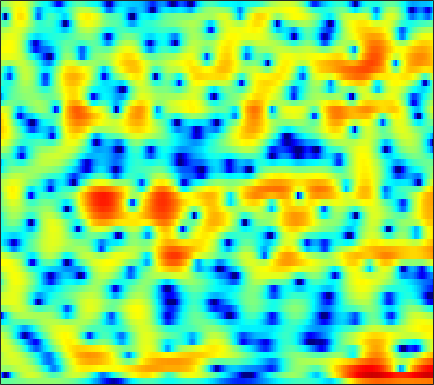

The data file committed next to this chart (first rows):
-1.0345, -1.0894, -1.1218, -1.0987, -1.0491, -0.93418, -0.79712, -0.68152, -0.51428, -0.33427, -0.15323, -0.022011, 0.13729, 0.27536, 0.36493, 0.46082, 0.53256, 0.5724, 0.60331, 0.61331, 0.61036, 0.59668, 0.56468, 0.51999
-8.445, -13.04, -24.44, -13.33, -8.752, -5.055, -2.623, -1.27, 0.1074, 1.12, 1.848, 2.249, 2.61, 2.789, 2.813, 2.705, 2.449, 2.162, 1.659, 1.033, 0.3156, -0.2563, -0.9869, -1.561
0.8679, 0.7173, 0.6496, 0.7531, 0.9267, 1.251, 1.624, 1.894, 2.193, 2.4, 2.495, 2.484, 2.351, 2.084, 1.785, 1.256, 0.5808, -0.02607, -0.9769, -2.1, -3.436, -4.571, -6.229, -7.874
1.653, 1.928, 2.246, 2.5, 2.646, 2.773, 2.828, 2.81, 2.697, 2.474, 2.142, 1.81, 1.245, 0.5336, -0.1035, -1.113, -2.286, -3.284, -4.772, -6.4, -8.013, -8.991, -9.585, -9.141
1.265, 1.885, 2.488, 2.869, 3.023, 3.078, 2.966, 2.785, 2.416, 1.912, 1.294, 0.758, -0.05181, -0.941, -1.654, -2.661, -3.717, -4.548, -5.773, -7.104, -8.432, -9.265, -9.607, -8.656
2.561, 2.765, 2.883, 2.824, 2.662, 2.297, 1.757, 1.235, 0.383, -0.6511, -1.869, -2.924, -4.519, -6.295, -7.674, -9.276, -10.03, -9.791, -8.718, -7.313, -5.895, -4.883, -3.612, -2.385
3.189, 2.99, 2.588, 2.031, 1.504, 0.6506, -0.3691, -1.238, -2.511, -3.893, -5.346, -6.486, -8.065, -9.791, -11.2, -12.96, -13.41, -12.29, -9.772, -7.188, -4.913, -3.436, -1.737, -0.2884
2.347, 1.968, 1.311, 0.4631, -0.3254, -1.626, -3.281, -4.811, -7.373, -10.73, -14.81, -16.88, -15.16, -12.09, -10.23, -8.255, -6.605, -5.463, -4.024, -2.662, -1.369, -0.4716, 0.625, 1.595
0.1164, -0.1701, -0.5879, -1.073, -1.515, -2.249, -3.17, -3.994, -5.247, -6.547, -7.572, -7.874, -7.443, -6.374, -5.401, -4.087, -2.878, -2.054, -1.059, -0.1706, 0.6232, 1.149, 1.764, 2.286
-5.264, -5.009, -4.215, -3.314, -2.727, -2.118, -1.724, -1.544, -1.408, -1.339, -1.268, -1.176, -0.986, -0.7257, -0.49, -0.1247, 0.2622, 0.5528, 0.9207, 1.249, 1.53, 1.694, 1.848, 1.913
-13.65, -10.14, -6.101, -3.419, -2.002, -0.6315, 0.3029, 0.7873, 1.224, 1.472, 1.585, 1.605, 1.572, 1.494, 1.426, 1.339, 1.278, 1.252, 1.253, 1.269, 1.265, 1.231, 1.115, 0.8606
0.1195, 0.2964, 0.7563, 1.327, 1.751, 2.236, 2.574, 2.718, 2.748, 2.591, 2.254, 1.883, 1.234, 0.4617, -0.1736, -1.036, -1.767, -2.133, -2.298, -2.117, -1.755, -1.466, -1.181, -1.105
2.883, 3.004, 3.186, 3.357, 3.458, 3.517, 3.461, 3.324, 2.983, 2.43, 1.625, 0.8248, -0.5556, -2.406, -4.211, -7.466, -12.36, -17.3, -15.61, -10.4, -7.22, -5.614, -4.15, -3.192
2.272, 2.576, 2.946, 3.244, 3.405, 3.506, 3.457, 3.311, 2.948, 2.38, 1.585, 0.8312, -0.4079, -1.935, -3.235, -5.106, -6.854, -7.77, -8.058, -7.441, -6.477, -5.742, -4.883, -4.161
-0.01622, 0.8191, 1.783, 2.549, 2.981, 3.371, 3.549, 3.539, 3.353, 2.971, 2.405, 1.867, 1.027, 0.05928, -0.7127, -1.774, -2.796, -3.504, -4.336, -4.997, -5.483, -5.73, -5.873, -5.769
-2.321, -0.5979, 1.13, 2.365, 3.027, 3.628, 3.946, 4.022, 3.932, 3.64, 3.172, 2.713, 1.983, 1.134, 0.4004, -0.6647, -1.858, -2.843, -4.332, -6.078, -8.138, -9.852, -11.92, -12.55
-0.1396, 0.9547, 2.152, 3.038, 3.515, 3.916, 4.061, 4.027, 3.795, 3.371, 2.783, 2.255, 1.446, 0.5572, -0.1461, -1.138, -2.248, -3.163, -4.618, -6.45, -8.828, -11.1, -14.58, -15.83
2.858, 3.243, 3.665, 3.942, 4.047, 4.034, 3.829, 3.534, 2.951, 2.153, 1.157, 0.3022, -0.9475, -2.136, -2.866, -3.533, -3.875, -4.015, -4.174, -4.458, -4.875, -5.269, -5.747, -6.101
4.328, 4.383, 4.372, 4.254, 4.088, 3.754, 3.282, 2.812, 1.989, 0.8742, -0.6655, -2.197, -5.032, -9.389, -13.85, -13.74, -8.591, -6.044, -3.825, -2.469, -1.7, -1.389, -1.274, -1.476
2.828, 2.636, 2.247, 1.753, 1.342, 0.8002, 0.3364, 0.05206, -0.2972, -0.7555, -1.443, -2.144, -3.317, -4.601, -5.196, -4.993, -3.666, -2.391, -0.8364, 0.3706, 1.21, 1.628, 1.896, 1.851
-1.643, -2.127, -3.199, -4.786, -6.251, -8.192, -8.88, -8.133, -6.435, -4.852, -3.663, -3.032, -2.37, -1.803, -1.398, -0.8206, -0.1168, 0.4346, 1.181, 1.851, 2.409, 2.717, 2.975, 3.064
-4.794, -5.221, -6.334, -8.247, -10.31, -13.99, -15.61, -13.19, -9.632, -7.022, -5.15, -4.075, -2.971, -2.054, -1.446, -0.6515, 0.1218, 0.6614, 1.338, 1.949, 2.476, 2.788, 3.091, 3.274
-4.669, -4.64, -4.821, -5.195, -5.534, -5.843, -5.919, -5.764, -5.371, -4.859, -4.382, -4.016, -3.536, -3.021, -2.556, -1.769, -0.9177, -0.2144, 0.6936, 1.532, 2.235, 2.67, 3.113, 3.366
-3.611, -3.172, -2.719, -2.411, -2.283, -2.227, -2.305, -2.462, -2.79, -3.323, -4.105, -4.906, -6.051, -6.912, -6.864, -5.677, -3.731, -2.247, -0.4903, 0.9387, 2.038, 2.668, 3.259, 3.588
-3.778, -2.627, -1.453, -0.6497, -0.2482, -0.01056, -0.04534, -0.2768, -0.8487, -1.842, -3.342, -5.019, -8.299, -13.84, -17.2, -10.74, -5.806, -3.301, -0.8936, 0.7924, 1.996, 2.629, 3.158, 3.419
-3.222, -1.938, -0.6238, 0.2959, 0.7753, 1.145, 1.234, 1.137, 0.7545, 0.1404, -0.6482, -1.329, -2.221, -2.822, -2.887, -2.487, -1.628, -0.8478, 0.1731, 1.029, 1.666, 1.987, 2.191, 2.134
-1.132, -0.4068, 0.4776, 1.208, 1.598, 1.945, 2.046, 1.973, 1.696, 1.266, 0.7156, 0.3171, -0.1974, -0.5594, -0.6891, -0.6694, -0.4084, -0.1688, 0.19, 0.5378, 0.7746, 0.853, 0.8077, 0.4859
-0.4715, 0.4121, 1.462, 2.281, 2.719, 3.039, 3.061, 2.873, 2.392, 1.634, 0.6441, -0.1799, -1.237, -2.057, -2.396, -2.337, -1.949, -1.55, -1.061, -0.6995, -0.4908, -0.4443, -0.5262, -0.7191
-1.027, 0.7549, 2.452, 3.574, 4.128, 4.475, 4.419, 4.107, 3.308, 1.992, 0.04668, -1.996, -5.802, -11.29, -13.26, -8.895, -5.603, -4.038, -2.876, -2.456, -2.517, -2.726, -3.039, -3.055
0.8272, 1.927, 3.131, 3.999, 4.423, 4.7, 4.641, 4.375, 3.666, 2.56, 1.016, -0.4827, -2.75, -4.808, -5.55, -5.13, -4.217, -3.757, -3.738, -4.534, -6.359, -8.576, -12.75, -14.16
1.419, 1.874, 2.467, 2.981, 3.263, 3.498, 3.535, 3.423, 3.108, 2.598, 1.947, 1.391, 0.6296, -0.05991, -0.4759, -0.9704, -1.401, -1.807, -2.577, -3.714, -5.336, -6.82, -8.755, -9.234
-0.5141, -0.0398, 0.6006, 1.163, 1.517, 1.856, 2.046, 2.096, 2.073, 1.953, 1.762, 1.61, 1.367, 1.115, 0.9233, 0.6647, 0.3546, 0.08154, -0.3529, -0.8838, -1.453, -1.881, -2.353, -2.689
-4.569, -3.312, -1.972, -1.026, -0.5201, -0.09637, 0.1304, 0.2173, 0.255, 0.2966, 0.3529, 0.4455, 0.6074, 0.7927, 0.9211, 1.081, 1.167, 1.201, 1.184, 1.097, 0.9621, 0.8297, 0.644, 0.4202
-6.289, -4.586, -3.108, -2.271, -2, -1.994, -2.295, -2.649, -3.139, -3.382, -3.165, -2.742, -1.909, -0.9975, -0.3543, 0.3895, 0.9869, 1.345, 1.706, 1.953, 2.1, 2.16, 2.172, 2.133
-2.104, -1.774, -1.538, -1.661, -2.044, -3.006, -4.638, -6.441, -9.84, -14.07, -12.91, -9.551, -6.037, -3.587, -2.213, -0.8263, 0.2026, 0.7854, 1.378, 1.809, 2.115, 2.285, 2.443, 2.552
1.413, 1.253, 0.8793, 0.2449, -0.4183, -1.644, -3.3, -4.853, -7.235, -9.135, -8.896, -7.561, -5.471, -3.706, -2.639, -1.526, -0.6778, -0.2038, 0.2715, 0.5956, 0.8178, 0.9381, 1.1, 1.274
3.863, 3.601, 3.102, 2.441, 1.835, 0.8996, -0.1345, -0.9334, -1.913, -2.676, -3.097, -3.185, -3.082, -2.809, -2.564, -2.24, -1.962, -1.808, -1.718, -1.787, -2.014, -2.251, -2.538, -2.579
5.467, 5.161, 4.615, 3.928, 3.316, 2.417, 1.431, 0.6712, -0.3475, -1.333, -2.287, -2.911, -3.648, -4.194, -4.448, -4.532, -4.473, -4.377, -4.386, -4.712, -5.578, -6.721, -9.291, -13.13
6.076, 5.7, 5.037, 4.189, 3.45, 2.33, 1.106, 0.134, -1.243, -2.675, -4.245, -5.559, -7.547, -9.721, -10.97, -11.02, -9.443, -8.161, -6.859, -6.209, -6.234, -6.701, -7.806, -8.874
5.798, 5.335, 4.502, 3.4, 2.408, 0.8529, -0.9102, -2.305, -4.077, -5.654, -7.038, -8.202, -10.32, -13.83, -17.51, -17.08, -11.82, -9.111, -6.652, -5.153, -4.286, -3.907, -3.543, -3.13
5.215, 4.756, 3.895, 2.665, 1.447, -0.7218, -3.788, -6.851, -11.95, -13.81, -10.53, -8.766, -7.314, -6.526, -6.077, -5.283, -4.239, -3.463, -2.534, -1.877, -1.532, -1.48, -1.605, -1.843
3.149, 3.053, 2.738, 2.109, 1.345, -0.1113, -2.114, -3.97, -6.36, -7.023, -5.602, -4.191, -2.648, -1.475, -0.7815, -0.09491, 0.45, 0.7483, 0.9639, 0.9196, 0.5454, -0.01266, -1.301, -3.54
-3.338, -2.207, -1.111, -0.4884, -0.3031, -0.3384, -0.57, -0.8076, -1.041, -1.077, -0.8155, -0.5154, -0.03952, 0.3963, 0.6793, 0.9572, 1.098, 1.137, 1.052, 0.8026, 0.353, -0.1299, -1.01, -2.102
-8.001, -5.83, -3.882, -2.605, -1.915, -1.268, -0.8383, -0.5808, -0.3088, -0.05846, 0.1513, 0.2848, 0.4317, 0.5129, 0.5067, 0.4441, 0.2778, 0.09925, -0.1734, -0.4533, -0.6953, -0.837, -0.9213, -0.8507
-4.735, -4.219, -3.489, -2.774, -2.268, -1.618, -1.008, -0.5734, -0.06098, 0.3594, 0.6359, 0.7624, 0.7793, 0.6384, 0.416, -0.04206, -0.6447, -1.187, -1.942, -2.596, -2.936, -2.894, -2.421, -1.615
-2.762, -3.085, -3.432, -3.543, -3.372, -2.716, -1.708, -0.9156, 0.05629, 0.8068, 1.325, 1.524, 1.53, 1.224, 0.7935, -0.1084, -1.415, -2.684, -4.898, -7.694, -10.25, -10.07, -7.262, -4.206
-2.596, -3.903, -6.531, -10.25, -11.73, -8.342, -4.438, -2.299, -0.2505, 1.088, 1.882, 2.167, 2.203, 1.844, 1.324, 0.3009, -1.149, -2.592, -5.026, -8.168, -11.17, -11.05, -7.838, -4.56
-1.136, -2.136, -4.018, -6.095, -6.685, -5.108, -2.622, -1.022, 0.5836, 1.634, 2.172, 2.315, 2.181, 1.736, 1.203, 0.2758, -0.857, -1.819, -3.127, -4.314, -5.063, -5.181, -4.709, -3.586
1.596, 1.468, 1.237, 1.058, 1.057, 1.258, 1.63, 1.932, 2.231, 2.341, 2.2, 1.938, 1.367, 0.6047, -0.1024, -1.154, -2.349, -3.284, -4.675, -6.165, -7.723, -8.738, -9.273, -8.171
3.258, 3.414, 3.536, 3.579, 3.579, 3.519, 3.374, 3.192, 2.805, 2.209, 1.406, 0.6407, -0.589, -2.005, -3.096, -4.504, -5.785, -6.656, -7.909, -9.584, -12.2, -15.53, -24.12, -17.4
3.754, 4.032, 4.27, 4.373, 4.35, 4.188, 3.848, 3.452, 2.72, 1.696, 0.3225, -0.9928, -3.174, -5.979, -8.449, -11.74, -12.88, -12.21, -10.86, -10.05, -9.742, -9.634, -9.219, -8.14
3.327, 3.719, 4.085, 4.277, 4.302, 4.174, 3.844, 3.446, 2.685, 1.625, 0.177, -1.21, -3.533, -6.653, -9.651, -14.41, -15.42, -13.1, -10.26, -8.379, -7.123, -6.402, -5.584, -4.838
2.299, 2.732, 3.175, 3.472, 3.608, 3.651, 3.522, 3.299, 2.798, 2.06, 1.071, 0.1742, -1.212, -2.697, -3.771, -4.948, -5.589, -5.693, -5.485, -5.043, -4.564, -4.223, -3.83, -3.523
1.122, 1.367, 1.712, 2.114, 2.438, 2.84, 3.124, 3.213, 3.144, 2.829, 2.289, 1.753, 0.8846, -0.04641, -0.7613, -1.621, -2.32, -2.662, -2.927, -2.994, -2.95, -2.906, -2.893, -2.98
-0.9196, -1.475, -1.616, -0.7404, 0.3195, 1.78, 2.96, 3.582, 4.06, 4.138, 3.848, 3.403, 2.552, 1.435, 0.4819, -0.8149, -1.955, -2.579, -2.913, -2.827, -2.532, -2.323, -2.195, -2.338
-4.213, -8.808, -34.78, -7.382, -2.665, 0.9897, 3.208, 4.28, 5.11, 5.381, 5.134, 4.621, 3.499, 1.782, 0.05328, -3.04, -7.194, -10.13, -9.279, -6.115, -3.928, -2.904, -2.165, -1.999
-1.105, -1.573, -1.61, -0.6527, 0.4694, 2.021, 3.304, 4.018, 4.596, 4.747, 4.474, 3.982, 2.916, 1.327, -0.2546, -2.978, -6.18, -8.099, -8.025, -6.24, -4.798, -4.166, -3.843, -3.983
0.1355, 0.4562, 0.9188, 1.476, 1.942, 2.564, 3.116, 3.437, 3.696, 3.723, 3.502, 3.167, 2.483, 1.568, 0.7561, -0.4173, -1.538, -2.257, -2.985, -3.497, -3.985, -4.476, -5.433, -6.841
